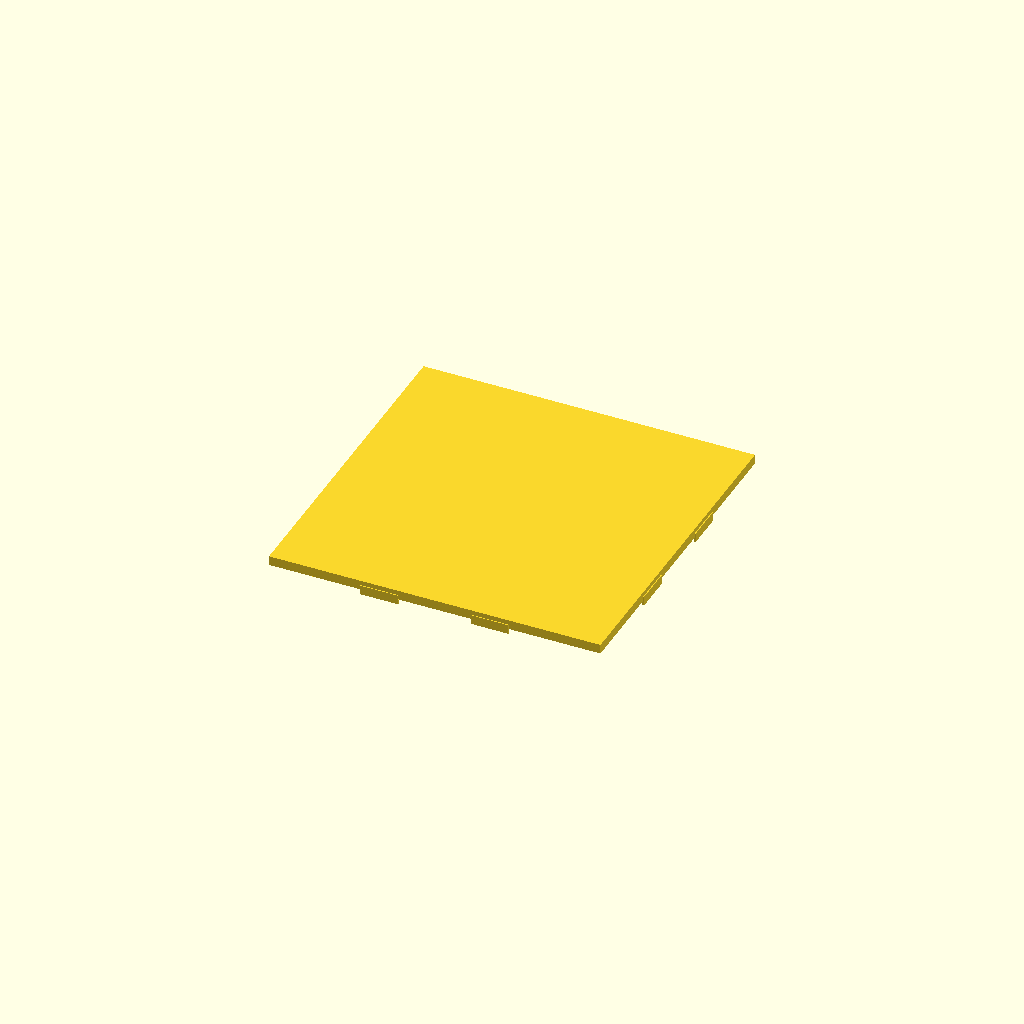
Cell 1: rendered with the file's own defaults.
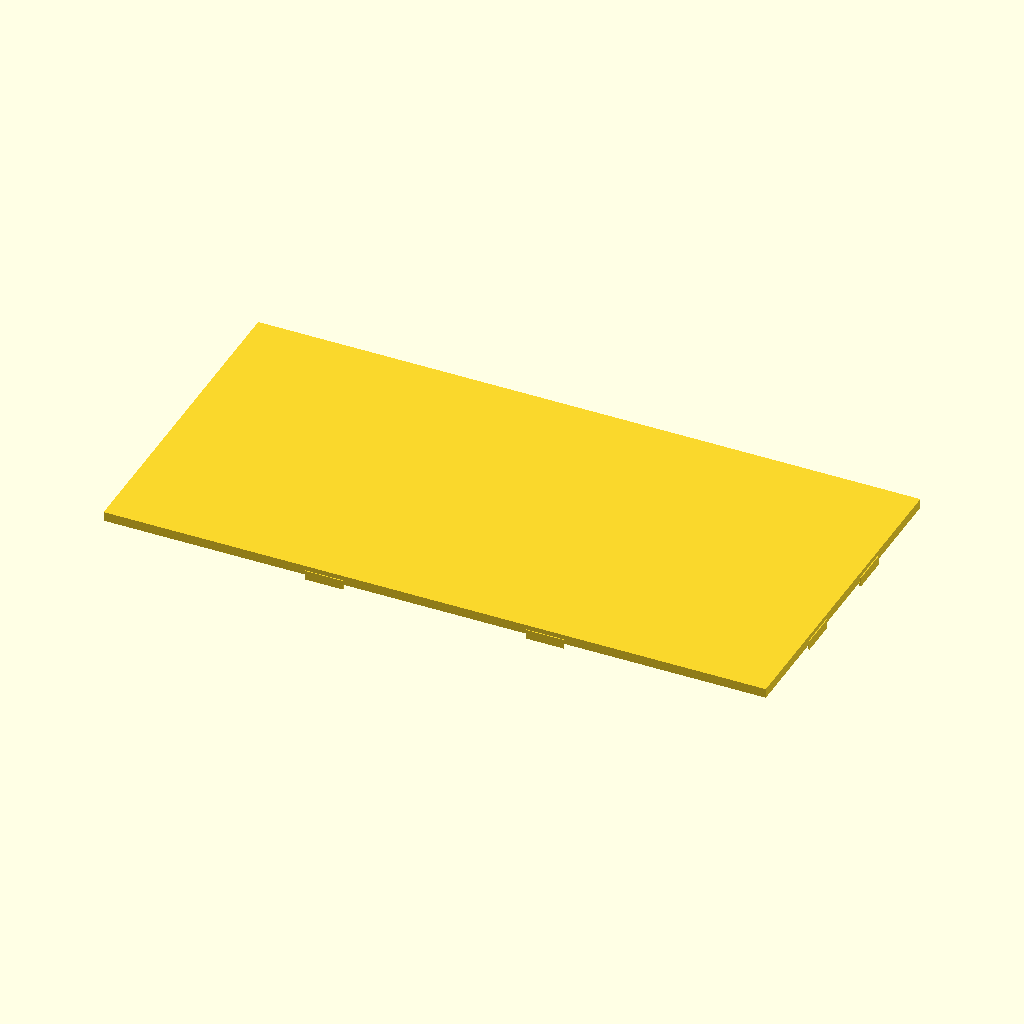
Cell 2 — cavity_w set to 140, the other parameters unchanged.
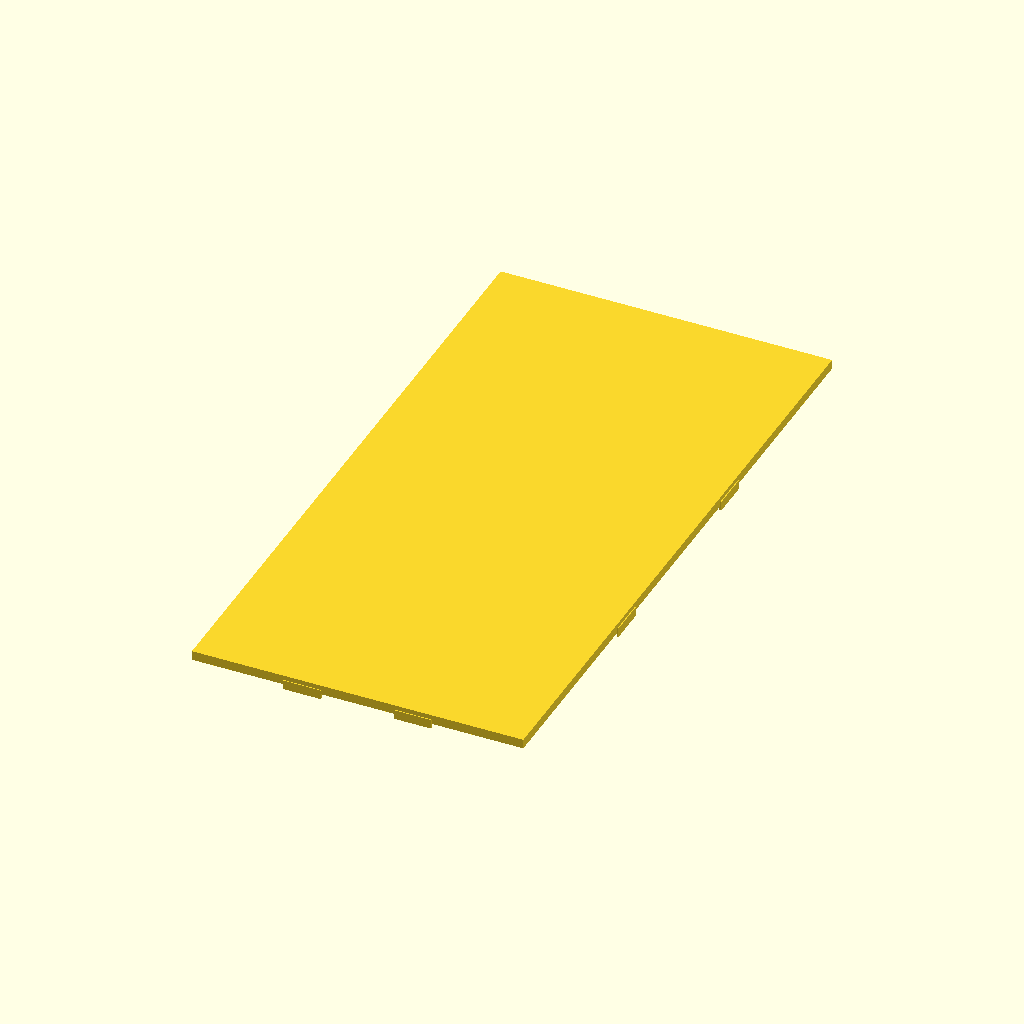
Cell 3 — cavity_d set to 140, the other parameters unchanged.
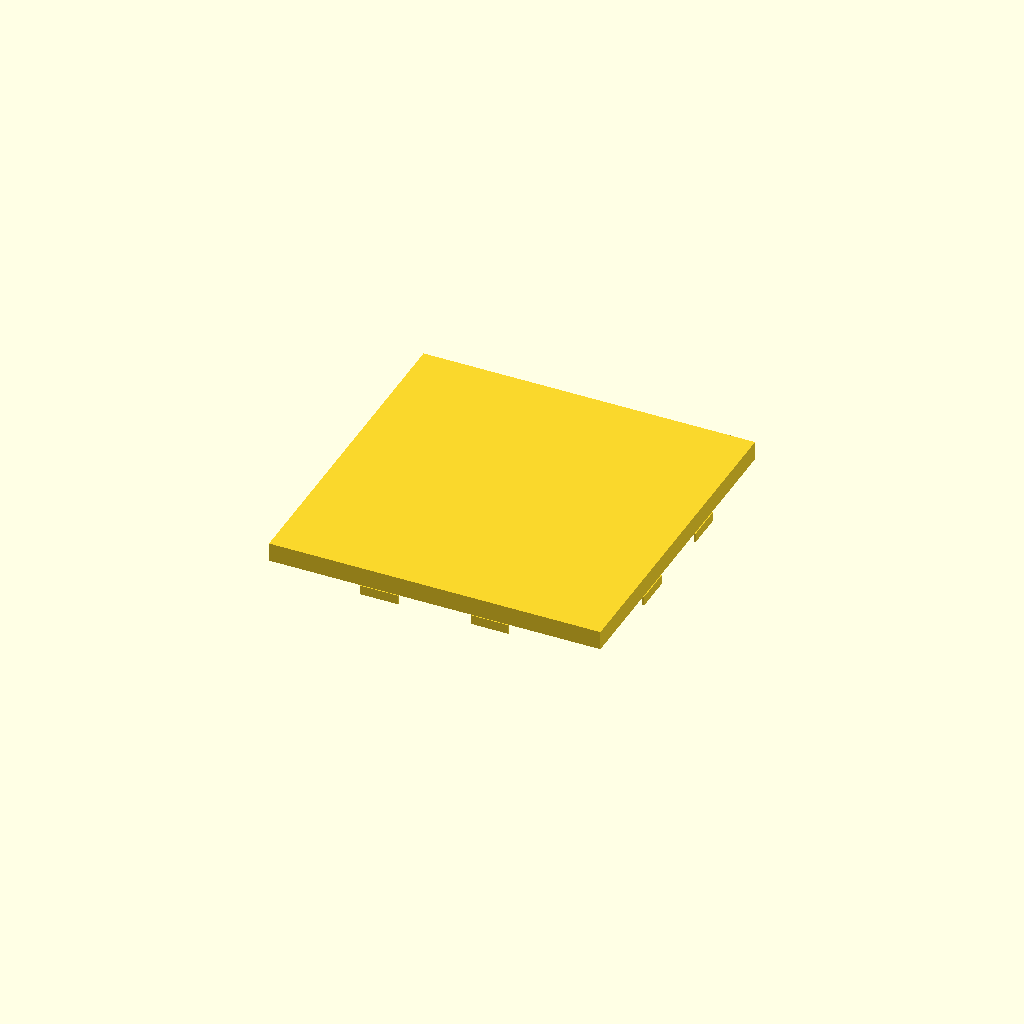
Cell 4 — thickness set to 4, the other parameters unchanged.
All cells are drawn from one camera (rotation 55°, 0°, 25°, orthographic, colour scheme Cornfield), so only the parameter changes between them.
The OpenSCAD source (POST_SECONDARY/Art-Sculpture-Parametric-3D-Print/activities/display-stands/diffusers/diffuser_square_snapin.scad):
// ==== Shared Parameters ====
// Measure your pedestal's internal rebate (seat) carefully.
cavity_w   = 70;    // inner width (mm)
cavity_d   = 70;    // inner depth (mm)
lip_depth  = 2;     // rebate depth available for the diffuser to sit in (mm)
thickness  = 2.0;   // diffuser thickness (mm)
clearance  = 0.3;   // positive clearance for sit-on fit (mm)
chamfer    = 0.6;   // small edge break

/*
  Square diffuser — snap-in (light press fit with micro barbs)
*/
barb_h   = 0.4;   // radial barb height (mm) — test small!
barb_w   = 8;     // barb width along edge (mm)
barb_count_per_side = 2;

module chamfered_plate(w,d,t, c){
  linear_extrude(height=t)
    offset(delta=-c)
      offset(delta=+c)
        square([w,d], center=true);
}

module barb(){
  cube([barb_w, barb_h, lip_depth], center=true);
}

w = cavity_w + (clearance/2); // minimal clearance; barbs take up the grip
d = cavity_d + (clearance/2);

translate([0,0,thickness/2])
  chamfered_plate(w, d, thickness, chamfer);

// place barbs around perimeter centered at mid-thickness
for (i=[-1:2:1]){
  for (k=[1:barb_count_per_side]){
    // along X edges
    translate([i*(w/2), (k/(barb_count_per_side+1))*d - d/2, lip_depth/2])
      rotate([0,0, i==1 ? 90 : -90]) barb();
    // along Y edges
    translate([(k/(barb_count_per_side+1))*w - w/2, i*(d/2), lip_depth/2])
      barb();
  }
}
Parameter table extracted from the source (name, type, default, range or options):
cavity_w: number, default 70
cavity_d: number, default 70
lip_depth: number, default 2
thickness: number, default 2
clearance: number, default 0.3
chamfer: number, default 0.6
barb_h: number, default 0.4
barb_w: number, default 8
barb_count_per_side: number, default 2
